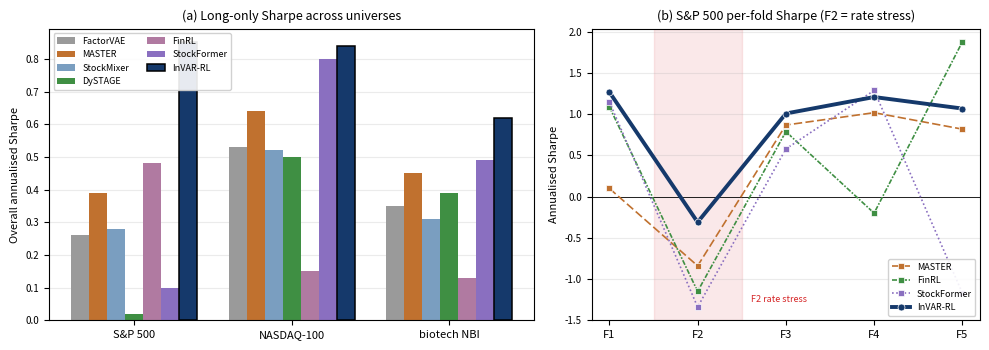

Python code for this plot:
"""Results-comparison figure for the InVAR-RL universal paper.

Two panels, both from the long-only Sharpe numbers reported in Table~2
(tab:tableB) of the paper:

  (a) Overall annualised Sharpe by model across the three universes
      (S&P 500, NASDAQ-100, biotech NBI), showing InVAR-RL wins each.
  (b) Per-fold S&P 500 Sharpe for InVAR-RL vs the two whole-stack RL
      baselines and the best ranker, with the F2 rate-stress fold shaded,
      showing InVAR-RL's shallow F2 drawdown where FinRL/StockFormer collapse.

Numbers are the paper's own reported values (no recompute), so this figure
visualises Table 2 rather than introducing new results.

Output (both venues):
  drafts/universal_RL_aaai/figures/results_chart.pdf
  drafts/universal_RL_kdd/figures/results_chart.pdf
"""
from __future__ import annotations

from pathlib import Path

import matplotlib

matplotlib.use("Agg")
import matplotlib.pyplot as plt
import numpy as np

SYS = "InVAR-RL"
SYS_COLOR = "#15396b"

# (a) Overall long-only Sharpe per universe (Table 2 "Overall" column).
MODELS = ["FactorVAE", "MASTER", "StockMixer", "DySTAGE",
          "FinRL", "StockFormer", SYS]
OVERALL = {
    "S&P 500":   [0.26, 0.39, 0.28, 0.02, 0.48, 0.10, 0.85],
    "NASDAQ-100": [0.53, 0.64, 0.52, 0.50, 0.15, 0.80, 0.84],
    "biotech NBI": [0.35, 0.45, 0.31, 0.39, 0.13, 0.49, 0.62],
}

# (b) Per-fold S&P 500 long-only Sharpe (Table 2 SP500 block).
FOLDS = ["F1", "F2", "F3", "F4", "F5"]
PERFOLD = {
    "MASTER":      [0.10, -0.84, 0.87, 1.02, 0.82],
    "FinRL":       [1.09, -1.15, 0.79, -0.20, 1.88],
    "StockFormer": [1.15, -1.34, 0.58, 1.29, -1.17],
    SYS:           [1.27, -0.31, 1.01, 1.21, 1.07],
}
PERFOLD_COLOR = {
    "MASTER": "#c0712f", "FinRL": "#3f8f43",
    "StockFormer": "#8a6fc0", SYS: SYS_COLOR,
}


def main() -> None:
    fig, (axL, axR) = plt.subplots(1, 2, figsize=(10, 3.6),
                                   gridspec_kw={"width_ratios": [1.25, 1.0]})

    # ---- Panel (a): grouped bars, overall Sharpe across universes ----
    universes = list(OVERALL.keys())
    n_models = len(MODELS)
    x = np.arange(len(universes))
    width = 0.8 / n_models
    base_colors = ["#9a9a9a", "#c0712f", "#7a9ec0", "#3f8f43",
                   "#b07aa1", "#8a6fc0", SYS_COLOR]
    for j, m in enumerate(MODELS):
        vals = [OVERALL[u][j] for u in universes]
        off = (j - (n_models - 1) / 2) * width
        is_sys = m == SYS
        axL.bar(x + off, vals, width,
                color=base_colors[j],
                edgecolor="black" if is_sys else "none",
                linewidth=1.1 if is_sys else 0.0,
                label=m, zorder=3 if is_sys else 2)
    axL.axhline(0, color="black", lw=0.6)
    axL.set_xticks(x)
    axL.set_xticklabels(universes, fontsize=8)
    axL.set_ylabel("Overall annualised Sharpe", fontsize=8)
    axL.set_title("(a) Long-only Sharpe across universes", fontsize=9)
    axL.tick_params(axis="y", labelsize=7)
    axL.grid(axis="y", alpha=0.25, zorder=0)
    axL.legend(fontsize=6.5, ncol=2, loc="upper left", framealpha=0.9)

    # ---- Panel (b): per-fold SP500 Sharpe, F2 shaded ----
    xf = np.arange(len(FOLDS))
    axR.axvspan(0.5, 1.5, color="#d62728", alpha=0.10, zorder=0)
    base_ls = {"MASTER": (0, (5, 2)), "FinRL": (0, (3, 1, 1, 1)),
               "StockFormer": (0, (1, 1.5))}
    for m, vals in PERFOLD.items():
        is_sys = m == SYS
        axR.plot(xf, vals, marker="o" if is_sys else "s", ms=5 if is_sys else 4,
                 lw=2.8 if is_sys else 1.2,
                 ls="-" if is_sys else base_ls.get(m, (0, (5, 2))),
                 color=PERFOLD_COLOR[m],
                 zorder=6 if is_sys else 3,
                 markeredgecolor="white", markeredgewidth=0.5,
                 label=m)
    axR.axhline(0, color="black", lw=0.6)
    axR.set_xticks(xf)
    axR.set_xticklabels(FOLDS, fontsize=8)
    axR.set_ylabel("Annualised Sharpe", fontsize=8)
    axR.set_title("(b) S&P 500 per-fold Sharpe (F2 = rate stress)",
                  fontsize=9)
    axR.tick_params(axis="y", labelsize=7)
    axR.grid(axis="y", alpha=0.25, zorder=0)
    axR.annotate("F2 rate stress", xy=(1, -1.0), xytext=(1.6, -1.25),
                 fontsize=6.5, color="#d62728",
                 ha="left", va="center")
    axR.legend(fontsize=6.5, loc="lower right", framealpha=0.9)

    plt.tight_layout()
    for out_dir in [Path("drafts/universal_RL_aaai/figures"),
                    Path("drafts/universal_RL_kdd/figures")]:
        out_dir.mkdir(parents=True, exist_ok=True)
        plt.savefig(out_dir / "results_chart.pdf", bbox_inches="tight")
    plt.close()
    print("Saved results_chart.pdf to 2 dirs")


if __name__ == "__main__":
    main()
